Dataset: photos (GitHub, comau-na/edo-ROS2). Classes: blue bucket, green bucket, red bucket, blue cube, green cube, red cube.

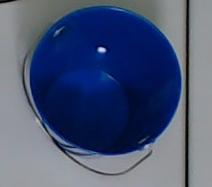
Label: blue bucket

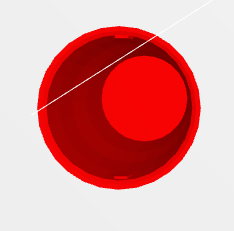
Label: red bucket

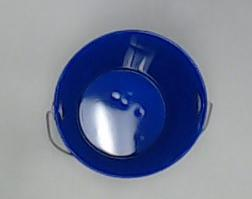
Label: blue bucket

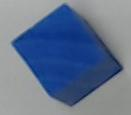
Label: blue cube

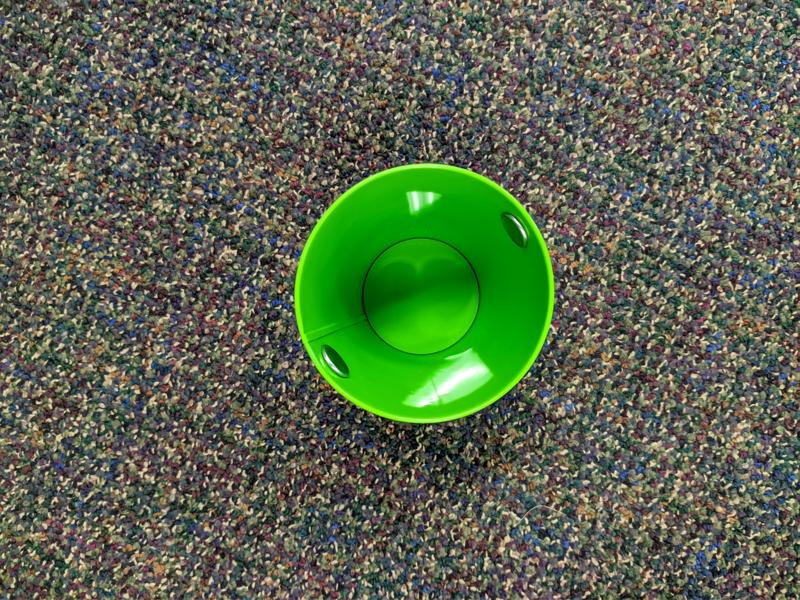
Label: green bucket

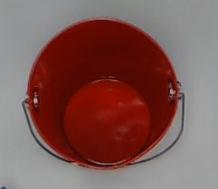
Label: red bucket
